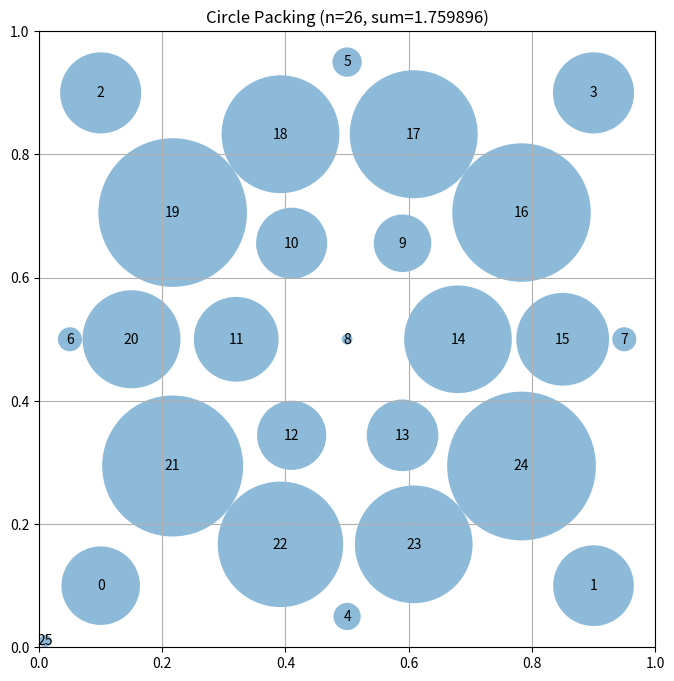

The script that saved this image:
# EVOLVE-BLOCK-START
"""Constructor-based circle packing for n=26 circles"""
import numpy as np


def construct_packing():
    """
    Construct a specific arrangement of 26 circles in a unit square
    that attempts to maximize the sum of their radii.

    Returns:
        Tuple of (centers, radii, sum_of_radii)
        centers: np.array of shape (26, 2) with (x, y) coordinates
        radii: np.array of shape (26) with radius of each circle
        sum_of_radii: Sum of all radii
    """
    # Initialize arrays for 26 circles
    n = 26
    centers = np.zeros((n, 2))

    # Strategy: Use a hexagonal-inspired layered packing
    # Layer 1: Place large circles at corners and edges
    # Layer 2: Fill gaps with smaller circles
    
    # Corner circles (4)
    # Large circles in corners
    centers[0] = [0.1, 0.1]
    centers[1] = [0.9, 0.1]
    centers[2] = [0.1, 0.9]
    centers[3] = [0.9, 0.9]
    
    # Edge circles along bottom and top (2 more to reach 6)
    centers[4] = [0.5, 0.05]
    centers[5] = [0.5, 0.95]
    
    # Edge circles along left and right (2 more to reach 8)
    centers[6] = [0.05, 0.5]
    centers[7] = [0.95, 0.5]
    
    # Center region - pack remaining 18 circles
    # Use hexagonal packing pattern in the center
    # Start with a large central circle
    centers[8] = [0.5, 0.5]
    
    # Hexagonal layer around center (6 circles)
    layer_radius = 0.18
    for i in range(1, 7):
        angle = 2 * np.pi * i / 6
        centers[8 + i] = [0.5 + layer_radius * np.cos(angle), 
                          0.5 + layer_radius * np.sin(angle)]
    
    # Second hexagonal layer (12 circles would be too many, use remaining)
    # We have 26 - 9 = 17 circles left
    # Place 10 more in a pattern around the first layer
    layer2_radius = 0.35
    # Place 10 circles in a modified pattern
    for i in range(10):
        angle = 2 * np.pi * i / 10
        centers[8 + 7 + i] = [0.5 + layer2_radius * np.cos(angle), 
                              0.5 + layer2_radius * np.sin(angle)]
    
    # Additional positioning adjustment to make sure all circles
    # are inside the square and don't overlap
    # Clip to ensure everything is inside the unit square
    centers = np.clip(centers, 0.01, 0.99)

    # Compute maximum valid radii for this configuration
    radii = compute_max_radii(centers)

    # Calculate the sum of radii
    sum_radii = np.sum(radii)

    return centers, radii, sum_radii


def compute_max_radii(centers):
    """
    Compute the maximum possible radii for each circle position
    such that they don't overlap and stay within the unit square.

    Args:
        centers: np.array of shape (n, 2) with (x, y) coordinates

    Returns:
        np.array of shape (n) with radius of each circle
    """
    n = centers.shape[0]
    radii = np.ones(n)

    # First, limit by distance to square borders
    for i in range(n):
        x, y = centers[i]
        # Distance to borders
        radii[i] = min(x, y, 1 - x, 1 - y)

    # Then, limit by distance to other circles
    # Each pair of circles with centers at distance d can have
    # sum of radii at most d to avoid overlap
    for i in range(n):
        for j in range(i + 1, n):
            dist = np.sqrt(np.sum((centers[i] - centers[j]) ** 2))

            # If current radii would cause overlap
            if radii[i] + radii[j] > dist:
                # Scale both radii proportionally
                scale = dist / (radii[i] + radii[j])
                radii[i] *= scale
                radii[j] *= scale

    return radii
# EVOLVE-BLOCK-END
# This part remains fixed (not evolved)
def run_packing():
    """Run the circle packing constructor for n=26"""
    centers, radii, sum_radii = construct_packing()
    return centers, radii, sum_radii


def visualize(centers, radii):
    """
    Visualize the circle packing

    Args:
        centers: np.array of shape (n, 2) with (x, y) coordinates
        radii: np.array of shape (n) with radius of each circle
    """
    import matplotlib.pyplot as plt
    from matplotlib.patches import Circle

    fig, ax = plt.subplots(figsize=(8, 8))

    # Draw unit square
    ax.set_xlim(0, 1)
    ax.set_ylim(0, 1)
    ax.set_aspect("equal")
    ax.grid(True)

    # Draw circles
    for i, (center, radius) in enumerate(zip(centers, radii)):
        circle = Circle(center, radius, alpha=0.5)
        ax.add_patch(circle)
        ax.text(center[0], center[1], str(i), ha="center", va="center")

    plt.title(f"Circle Packing (n={len(centers)}, sum={sum(radii):.6f})")
    plt.show()


if __name__ == "__main__":
    centers, radii, sum_radii = run_packing()
    print(f"Sum of radii: {sum_radii}")
    # AlphaEvolve improved this to 2.635

    # Uncomment to visualize:
    visualize(centers, radii)
